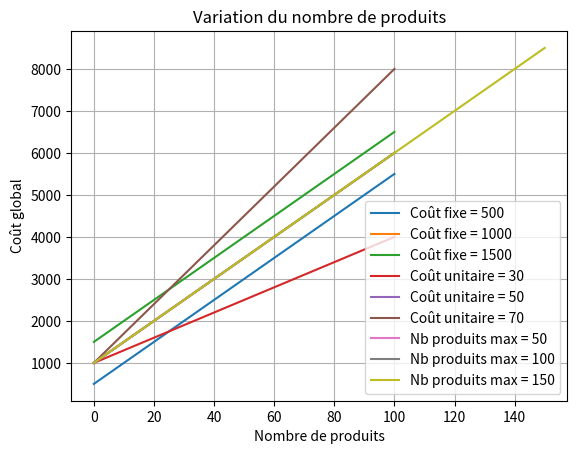

Python code for this plot:

import numpy as np  
import matplotlib.pyplot as plt  

# Définition de la fonction pour calculer le coût global
def cout_global(cout_fixe, cout_unitaire, nb_produits):
    """
    Calcule le coût global en fonction des coûts fixes, du coût unitaire et du nombre de produits.
    
    :param cout_fixe: Coût fixe (coût indépendant du nombre de produits)
    :param cout_unitaire: Coût unitaire (coût par produit)
    :param nb_produits: Nombre de produits
    :return: Coût global
    """
    return cout_fixe + cout_unitaire * nb_produits

# Paramètres de base pour les calculs
cout_fixe_base = 1000  # Coût fixe de base
cout_unitaire_base = 50  # Coût unitaire de base
nb_produits_max = 100  # Nombre maximum de produits pour les calculs

# 1. Variation du coût fixe
cout_fixes = [500, 1000, 1500]  # Différentes valeurs de coûts fixes à tester

# Boucle pour tracer les courbes pour chaque coût fixe
for cf in cout_fixes:
    nb_produits = np.arange(0, nb_produits_max + 1)  # Création d'un tableau de 0 à nb_produits_max
    couts = cout_global(cf, cout_unitaire_base, nb_produits)  # Calcul des coûts globaux
    plt.plot(nb_produits, couts, label=f'Coût fixe = {cf}')  # Tracé de la courbe

#
plt.title("Variation du coût fixe")
plt.xlabel("Nombre de produits")
plt.ylabel("Coût global")
plt.legend()  #
plt.grid(True)  
plt.show()  

# 2. Variation du coût unitaire
cout_unitaires = [30, 50, 70]  # Différentes valeurs de coûts unitaires à tester

# Boucle pour tracer les courbes pour chaque coût unitaire
for cu in cout_unitaires:
    nb_produits = np.arange(0, nb_produits_max + 1)  # Création d'un tableau de 0 à nb_produits_max
    couts = cout_global(cout_fixe_base, cu, nb_produits)  # Calcul des coûts globaux
    plt.plot(nb_produits, couts, label=f'Coût unitaire = {cu}')  # Tracé de la courbe


plt.title("Variation du coût unitaire")
plt.xlabel("Nombre de produits")
plt.ylabel("Coût global")
plt.legend()  
plt.grid(True)  
plt.show()  

# 3. Variation du nombre de produits
nb_produits_max_list = [50, 100, 150]  # Différentes valeurs de nombre maximum de produits à tester

#
for npm in nb_produits_max_list:
    nb_produits = np.arange(0, npm + 1)  
    couts = cout_global(cout_fixe_base, cout_unitaire_base, nb_produits)  # Calcul des coûts globaux
    plt.plot(nb_produits, couts, label=f'Nb produits max = {npm}')  

plt.title("Variation du nombre de produits")
plt.xlabel("Nombre de produits")
plt.ylabel("Coût global")
plt.legend()  
plt.grid(True)  
plt.show()  # Affichage du graphique